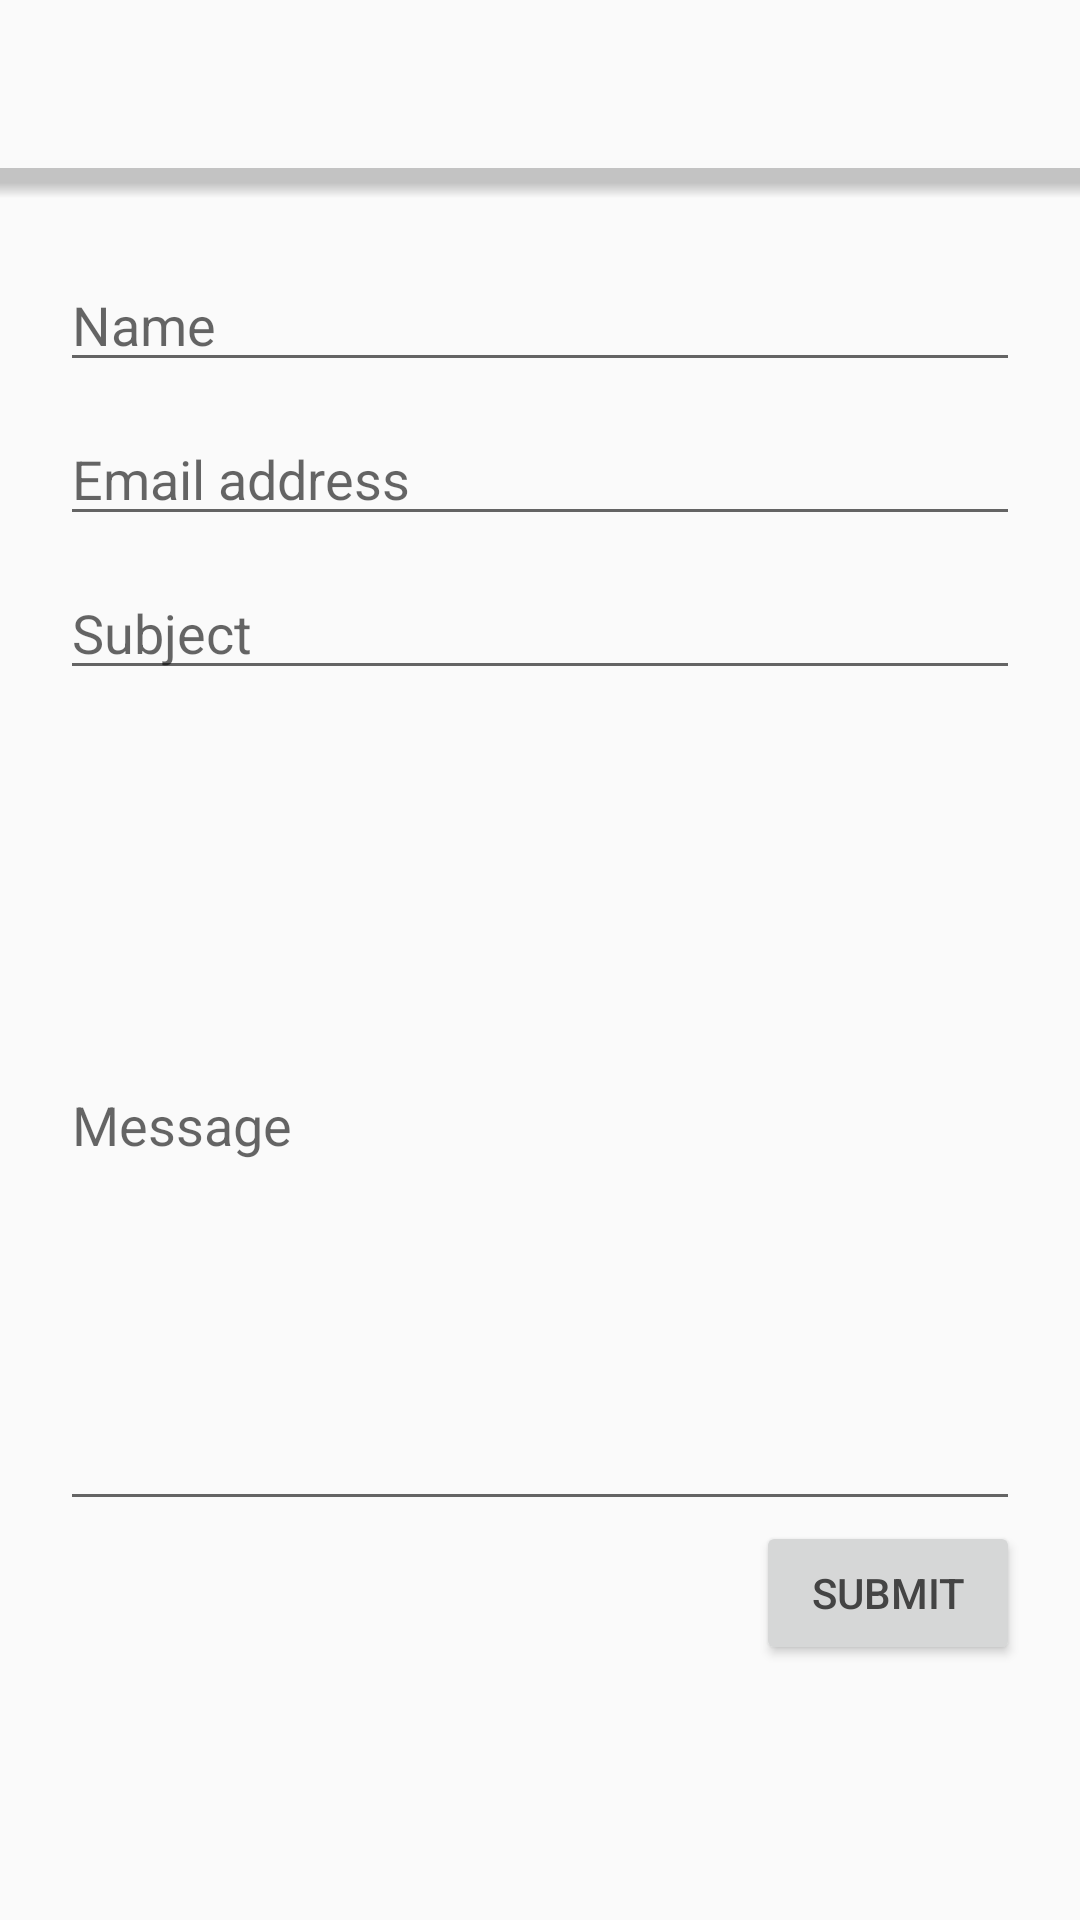

Write the Android layout XML for this screen, with the resource values it uses.
<!-- AndroidManifest.xml: application theme AppTheme -->
<!-- res/layout/activity_helpdesk.xml -->
<LinearLayout
    xmlns:android="http://schemas.android.com/apk/res/android"
    android:layout_height="match_parent"
    android:layout_width="match_parent"
    android:orientation="vertical">
    <android.support.v7.widget.Toolbar
        xmlns:app="http://schemas.android.com/apk/res-auto"
        android:id="@+id/toolbar"
        android:layout_width="match_parent"
        android:layout_height="?android:attr/actionBarSize"
        app:theme="@style/ToolBarStyle"/>
    <View
        android:layout_width="fill_parent"
        android:layout_height="10dp"
        android:id="@+id/ShaderTabLayout"
        android:background="@drawable/tablayoutbackground"/>
    <LinearLayout
        android:layout_width="match_parent"
        android:layout_height="match_parent"
        android:orientation="vertical"
        android:padding="20dp"
        android:weightSum="1">

        <EditText
            android:layout_width="match_parent"
            android:layout_height="wrap_content"
            android:id="@+id/reportName"
            android:layout_gravity="center_horizontal"
            android:hint="@string/name" />

        <EditText
            android:layout_width="match_parent"
            android:layout_height="wrap_content"
            android:inputType="textEmailAddress"
            android:ems="10"
            android:id="@+id/reportEmail"
            android:layout_gravity="center_horizontal"
            android:layout_marginTop="10dp"
            android:hint="@string/email_address" />

        <EditText
            android:layout_width="match_parent"
            android:layout_height="wrap_content"
            android:id="@+id/reportSubject"
            android:layout_gravity="center_horizontal"
            android:layout_marginTop="10dp"
            android:hint="@string/email_subject" />

        <EditText
            android:layout_width="match_parent"
            android:layout_height="116dp"
            android:inputType="textMultiLine"
            android:ems="10"
            android:id="@+id/reportMessage"
            android:layout_weight="0.70"
            android:layout_marginTop="10dp"
            android:hint="@string/message" />

        <Button
            android:layout_width="wrap_content"
            android:layout_height="wrap_content"
            android:text="@string/submit"
            android:id="@+id/reportSubmit"
            android:layout_gravity="right" />
    </LinearLayout>
</LinearLayout>
<!-- resources referenced by this layout -->
<resources>
  <!-- drawable tablayoutbackground (drawable) -->
  <?xml version="1.0" encoding="utf-8"?>
  <layer-list xmlns:android="http://schemas.android.com/apk/res/android">
      <item>
          <shape>
              <gradient
                  android:startColor="#38000000"
                  android:centerColor="#38000000"
                  android:endColor="#00000000"
                  android:angle="270"
                  >
              </gradient>
          </shape>
      </item>
  </layer-list>
  <string name="email_address">Email address</string>
  <string name="email_subject">Subject</string>
  <string name="message">Message</string>
  <string name="name">Name</string>
  <string name="submit">Submit</string>
  <style name="ToolBarStyle" parent="Theme.AppCompat.Light">
          <item name="android:textColorSecondary">@android:color/white</item>
      </style>
  <style name="AppTheme" parent="Theme.AppCompat.Light">
          <item name="android:textColor">#444444</item>
      </style>
</resources>
